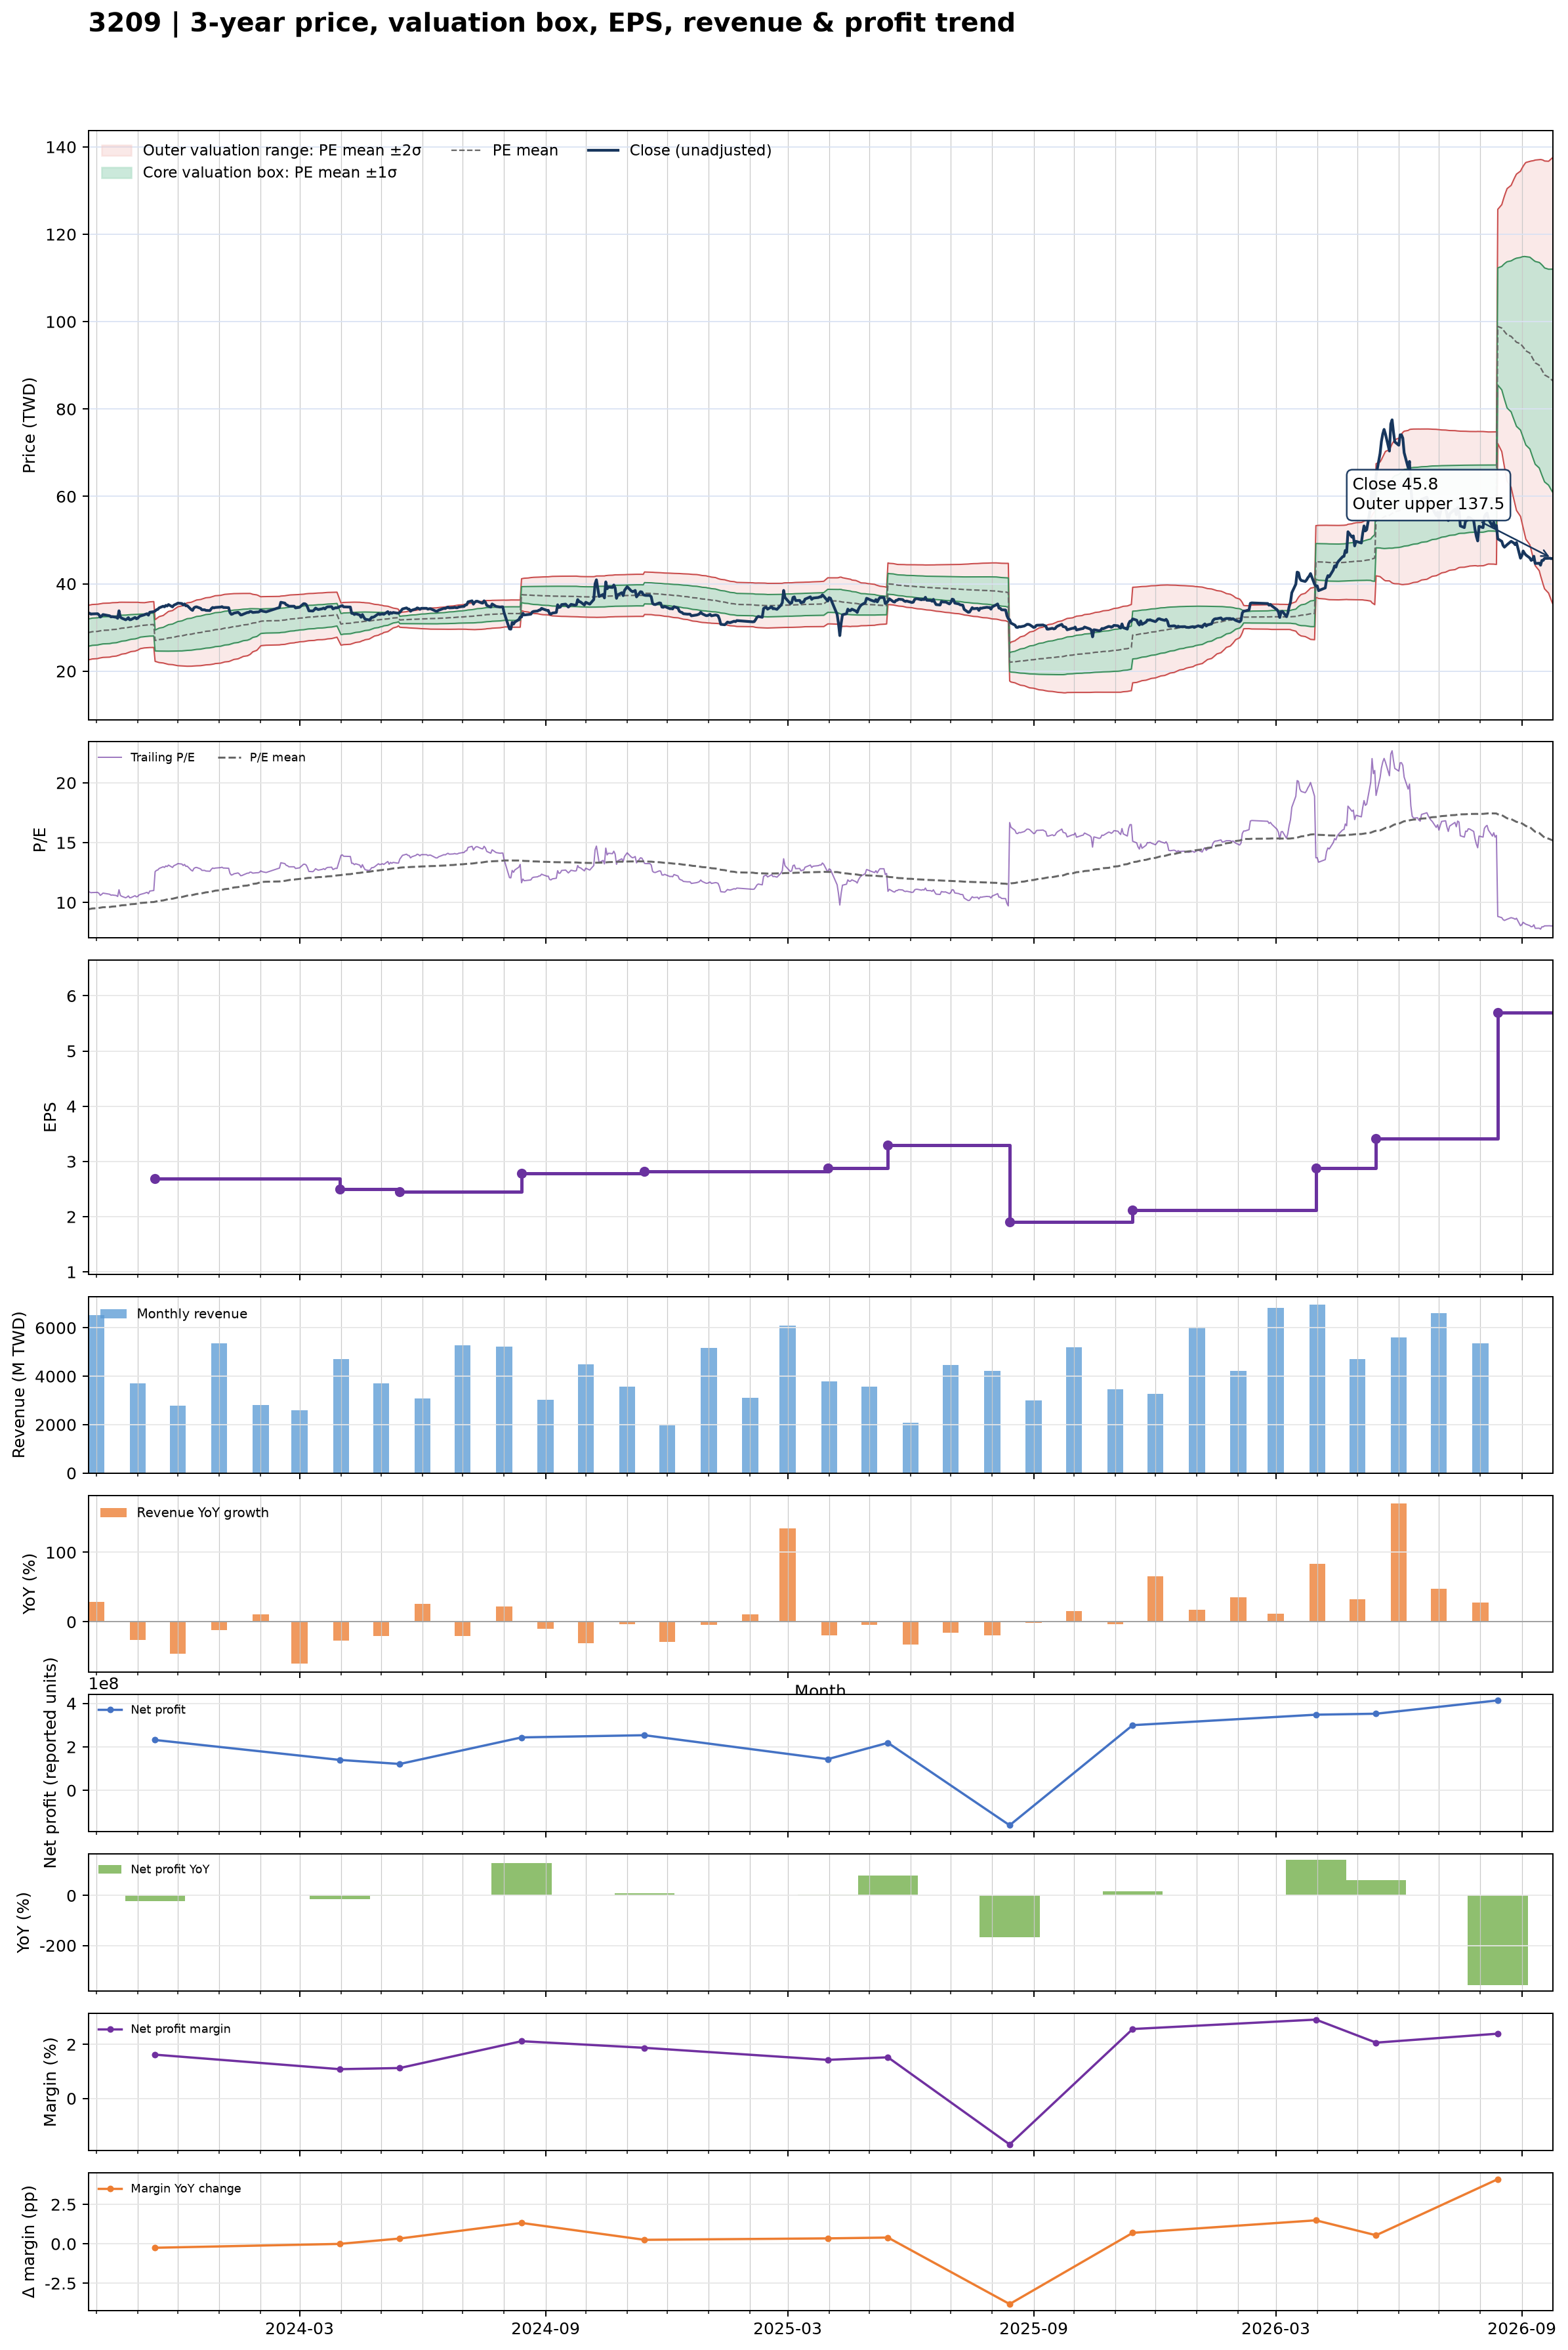

Data behind this chart, as committed beside it:
date, close, available_date, period_end, ttm_eps, pe, pe_mean, pe_std, price_m2, price_m1, price_mean, price_p1, price_p2, forward_eps, forward_pe, forward_pe_mean, forward_pe_std, forward_price_m2, forward_price_m1, forward_price_mean, forward_price_p1, forward_price_p2
2023-09-25, 33.33, 2023-08-14, 2023-06-30, 3.057, 10.9, 9.425, 1.021, 22.57, 25.69, 28.81, 31.93, 35.06, , , , , , , , , 
2023-09-26, 33.24, 2023-08-14, 2023-06-30, 3.057, 10.87, 9.449, 1.021, 22.64, 25.76, 28.89, 32.01, 35.13, , , , , , , , , 
2023-09-27, 33.05, 2023-08-14, 2023-06-30, 3.057, 10.81, 9.472, 1.021, 22.72, 25.84, 28.96, 32.08, 35.2, , , , , , , , , 
2023-09-28, 33.1, 2023-08-14, 2023-06-30, 3.057, 10.83, 9.495, 1.019, 22.79, 25.91, 29.03, 32.14, 35.26, , , , , , , , , 
2023-10-02, 33.14, 2023-08-14, 2023-06-30, 3.057, 10.84, 9.518, 1.018, 22.88, 25.99, 29.1, 32.21, 35.32, , , , , , , , , 
2023-10-03, 32.9, 2023-08-14, 2023-06-30, 3.057, 10.76, 9.542, 1.014, 22.97, 26.07, 29.17, 32.27, 35.37, , , , , , , , , 
2023-10-04, 32.38, 2023-08-14, 2023-06-30, 3.057, 10.59, 9.56, 1.013, 23.04, 26.13, 29.23, 32.32, 35.42, , , , , , , , , 
2023-10-05, 32.62, 2023-08-14, 2023-06-30, 3.057, 10.67, 9.579, 1.013, 23.09, 26.19, 29.28, 32.38, 35.47, , , , , , , , , 
2023-10-06, 32.95, 2023-08-14, 2023-06-30, 3.057, 10.78, 9.598, 1.013, 23.15, 26.25, 29.34, 32.44, 35.54, , , , , , , , , 
2023-10-11, 32.67, 2023-08-14, 2023-06-30, 3.057, 10.69, 9.617, 1.012, 23.21, 26.31, 29.4, 32.49, 35.59, , , , , , , , , 
2023-10-12, 32.43, 2023-08-14, 2023-06-30, 3.057, 10.61, 9.636, 1.009, 23.29, 26.37, 29.46, 32.54, 35.63, , , , , , , , , 
2023-10-13, 32.48, 2023-08-14, 2023-06-30, 3.057, 10.62, 9.655, 1.006, 23.36, 26.44, 29.52, 32.59, 35.67, , , , , , , , , 
2023-10-16, 32.33, 2023-08-14, 2023-06-30, 3.057, 10.58, 9.674, 1.001, 23.46, 26.52, 29.58, 32.64, 35.7, , , , , , , , , 
2023-10-17, 32.1, 2023-08-14, 2023-06-30, 3.057, 10.5, 9.694, 0.9934, 23.56, 26.6, 29.64, 32.67, 35.71, , , , , , , , , 
2023-10-18, 33.81, 2023-08-14, 2023-06-30, 3.057, 11.06, 9.718, 0.991, 23.65, 26.68, 29.71, 32.74, 35.77, , , , , , , , , 
2023-10-19, 32.38, 2023-08-14, 2023-06-30, 3.057, 10.59, 9.74, 0.9817, 23.77, 26.77, 29.78, 32.78, 35.78, , , , , , , , , 
2023-10-20, 32.14, 2023-08-14, 2023-06-30, 3.057, 10.51, 9.76, 0.9715, 23.9, 26.87, 29.84, 32.81, 35.78, , , , , , , , , 
2023-10-23, 31.76, 2023-08-14, 2023-06-30, 3.057, 10.39, 9.78, 0.9602, 24.03, 26.96, 29.9, 32.83, 35.77, , , , , , , , , 
2023-10-24, 31.95, 2023-08-14, 2023-06-30, 3.057, 10.45, 9.799, 0.9501, 24.15, 27.05, 29.96, 32.86, 35.77, , , , , , , , , 
2023-10-25, 32.24, 2023-08-14, 2023-06-30, 3.057, 10.55, 9.818, 0.9419, 24.26, 27.14, 30.02, 32.9, 35.78, , , , , , , , , 
2023-10-26, 31.76, 2023-08-14, 2023-06-30, 3.057, 10.39, 9.836, 0.9318, 24.37, 27.22, 30.07, 32.92, 35.77, , , , , , , , , 
2023-10-27, 31.81, 2023-08-14, 2023-06-30, 3.057, 10.4, 9.854, 0.9229, 24.48, 27.3, 30.12, 32.95, 35.77, , , , , , , , , 
2023-10-30, 32.29, 2023-08-14, 2023-06-30, 3.057, 10.56, 9.872, 0.9145, 24.59, 27.38, 30.18, 32.98, 35.77, , , , , , , , , 
2023-10-31, 32, 2023-08-14, 2023-06-30, 3.057, 10.47, 9.89, 0.9054, 24.7, 27.47, 30.23, 33, 35.77, , , , , , , , , 
2023-11-01, 32.1, 2023-08-14, 2023-06-30, 3.057, 10.5, 9.908, 0.8954, 24.82, 27.55, 30.29, 33.03, 35.76, , , , , , , , , 
2023-11-02, 32.48, 2023-08-14, 2023-06-30, 3.057, 10.62, 9.93, 0.8789, 24.98, 27.67, 30.36, 33.05, 35.73, , , , , , , , , 
2023-11-03, 32.62, 2023-08-14, 2023-06-30, 3.057, 10.67, 9.953, 0.8616, 25.16, 27.79, 30.43, 33.06, 35.7, , , , , , , , , 
2023-11-06, 32.9, 2023-08-14, 2023-06-30, 3.057, 10.76, 9.976, 0.8464, 25.32, 27.91, 30.5, 33.09, 35.67, , , , , , , , , 
2023-11-07, 33.05, 2023-08-14, 2023-06-30, 3.057, 10.81, 9.987, 0.8484, 25.35, 27.94, 30.53, 33.13, 35.72, , , , , , , , , 
2023-11-08, 33.14, 2023-08-14, 2023-06-30, 3.057, 10.84, 9.999, 0.8506, 25.37, 27.97, 30.57, 33.17, 35.77, , , , , , , , , 
2023-11-09, 32.81, 2023-08-14, 2023-06-30, 3.057, 10.73, 10.01, 0.8517, 25.39, 28, 30.6, 33.2, 35.81, , , , , , , , , 
2023-11-10, 33.48, 2023-08-14, 2023-06-30, 3.057, 10.95, 10.02, 0.8548, 25.41, 28.02, 30.64, 33.25, 35.86, , , , , , , , , 
2023-11-13, 33.62, 2023-08-14, 2023-06-30, 3.057, 11, 10.03, 0.8582, 25.43, 28.05, 30.67, 33.3, 35.92, , , , , , , , , 
2023-11-14, 33.76, 2023-11-14, 2023-09-30, 2.686, 12.57, 10.06, 0.8877, 22.25, 24.63, 27.02, 29.4, 31.78, , , , , , , , , 
2023-11-15, 34.05, 2023-11-14, 2023-09-30, 2.686, 12.68, 10.08, 0.918, 22.15, 24.62, 27.09, 29.55, 32.02, , , , , , , , , 
2023-11-16, 34.14, 2023-11-14, 2023-09-30, 2.686, 12.71, 10.11, 0.9477, 22.06, 24.61, 27.15, 29.7, 32.25, , , , , , , , , 
2023-11-17, 34.48, 2023-11-14, 2023-09-30, 2.686, 12.84, 10.14, 0.9787, 21.97, 24.6, 27.23, 29.86, 32.48, , , , , , , , , 
2023-11-20, 34.86, 2023-11-14, 2023-09-30, 2.686, 12.98, 10.17, 1.011, 21.87, 24.59, 27.3, 30.02, 32.73, , , , , , , , , 
2023-11-21, 34.71, 2023-11-14, 2023-09-30, 2.686, 12.93, 10.19, 1.04, 21.79, 24.58, 27.38, 30.17, 32.97, , , , , , , , , 
2023-11-22, 35.05, 2023-11-14, 2023-09-30, 2.686, 13.05, 10.22, 1.071, 21.7, 24.58, 27.46, 30.33, 33.21, , , , , , , , , 
2023-11-23, 34.9, 2023-11-14, 2023-09-30, 2.686, 13, 10.25, 1.099, 21.63, 24.58, 27.53, 30.48, 33.43, , , , , , , , , 
2023-11-24, 35.24, 2023-11-14, 2023-09-30, 2.686, 13.12, 10.28, 1.128, 21.55, 24.58, 27.61, 30.64, 33.67, , , , , , , , , 
2023-11-27, 34.71, 2023-11-14, 2023-09-30, 2.686, 12.93, 10.31, 1.152, 21.49, 24.59, 27.68, 30.78, 33.87, , , , , , , , , 
2023-11-28, 35.1, 2023-11-14, 2023-09-30, 2.686, 13.07, 10.34, 1.178, 21.43, 24.59, 27.76, 30.92, 34.09, , , , , , , , , 
2023-11-29, 35.24, 2023-11-14, 2023-09-30, 2.686, 13.12, 10.36, 1.204, 21.37, 24.6, 27.83, 31.07, 34.3, , , , , , , , , 
2023-11-30, 35.38, 2023-11-14, 2023-09-30, 2.686, 13.17, 10.39, 1.229, 21.31, 24.61, 27.91, 31.21, 34.51, , , , , , , , , 
2023-12-01, 35.57, 2023-11-14, 2023-09-30, 2.686, 13.24, 10.42, 1.255, 21.25, 24.62, 27.99, 31.36, 34.73, , , , , , , , , 
2023-12-04, 35.48, 2023-11-14, 2023-09-30, 2.686, 13.21, 10.45, 1.279, 21.2, 24.63, 28.07, 31.5, 34.94, , , , , , , , , 
2023-12-05, 35.14, 2023-11-14, 2023-09-30, 2.686, 13.09, 10.48, 1.298, 21.18, 24.67, 28.15, 31.63, 35.12, , , , , , , , , 
2023-12-06, 35.38, 2023-11-14, 2023-09-30, 2.686, 13.17, 10.51, 1.317, 21.16, 24.69, 28.23, 31.77, 35.31, , , , , , , , , 
2023-12-07, 34.95, 2023-11-14, 2023-09-30, 2.686, 13.01, 10.54, 1.335, 21.14, 24.72, 28.31, 31.89, 35.48, , , , , , , , , 
2023-12-08, 35, 2023-11-14, 2023-09-30, 2.686, 13.03, 10.57, 1.351, 21.13, 24.76, 28.38, 32.01, 35.64, , , , , , , , , 
2023-12-11, 34.1, 2023-11-14, 2023-09-30, 2.686, 12.7, 10.59, 1.362, 21.14, 24.8, 28.45, 32.11, 35.77, , , , , , , , , 
2023-12-12, 33.9, 2023-11-14, 2023-09-30, 2.686, 12.62, 10.62, 1.371, 21.16, 24.84, 28.52, 32.2, 35.89, , , , , , , , , 
2023-12-13, 34.48, 2023-11-14, 2023-09-30, 2.686, 12.84, 10.65, 1.381, 21.18, 24.89, 28.6, 32.31, 36.02, , , , , , , , , 
2023-12-14, 34.67, 2023-11-14, 2023-09-30, 2.686, 12.91, 10.68, 1.392, 21.2, 24.94, 28.68, 32.41, 36.15, , , , , , , , , 
2023-12-15, 34.71, 2023-11-14, 2023-09-30, 2.686, 12.93, 10.71, 1.402, 21.22, 24.99, 28.75, 32.52, 36.29, , , , , , , , , 
2023-12-18, 34.38, 2023-11-14, 2023-09-30, 2.686, 12.8, 10.73, 1.41, 21.26, 25.04, 28.83, 32.62, 36.4, , , , , , , , , 
2023-12-19, 34.05, 2023-11-14, 2023-09-30, 2.686, 12.68, 10.76, 1.416, 21.3, 25.1, 28.9, 32.71, 36.51, , , , , , , , , 
2023-12-20, 34.05, 2023-11-14, 2023-09-30, 2.686, 12.68, 10.79, 1.421, 21.35, 25.16, 28.98, 32.79, 36.61, , , , , , , , , 
... 669 more rows
